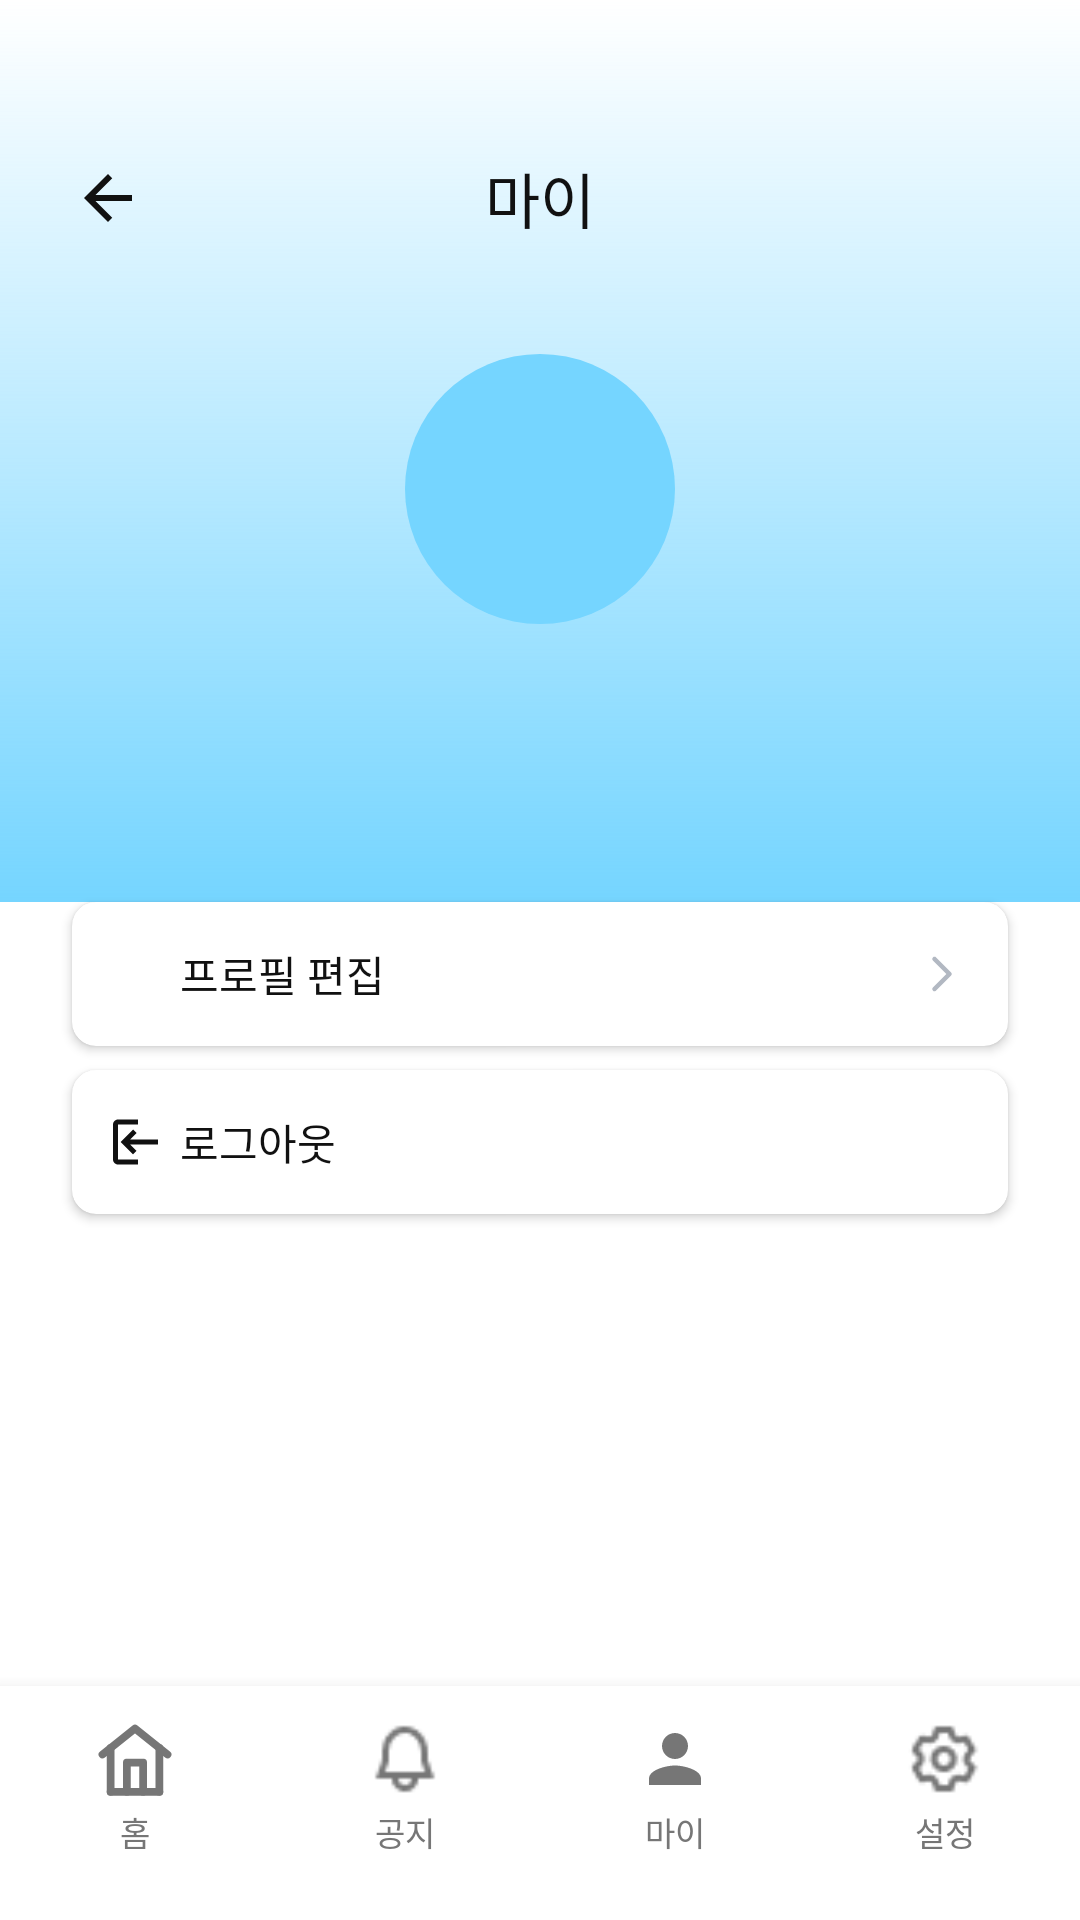

Layout XML and referenced resources for this Android screen:
<!-- AndroidManifest.xml: application theme Theme.Gaechuck -->
<!-- res/layout/activity_mypage.xml -->
<?xml version="1.0" encoding="utf-8"?>
<androidx.constraintlayout.widget.ConstraintLayout xmlns:android="http://schemas.android.com/apk/res/android"
    xmlns:app="http://schemas.android.com/apk/res-auto"
    xmlns:tools="http://schemas.android.com/tools"
    android:layout_width="match_parent"
    android:layout_height="match_parent"
    android:background="@color/white"
    tools:context=".ui.mypage.MyPageActivity">

    <View
        android:id="@+id/gradient_wash"
        android:layout_width="0dp"
        android:layout_height="0dp"
        android:background="@drawable/gradient_mypage_bg"
        app:layout_constraintTop_toTopOf="parent"
        app:layout_constraintStart_toStartOf="parent"
        app:layout_constraintEnd_toEndOf="parent"
        app:layout_constraintBottom_toTopOf="@id/profile_edit_card" />

    <ImageView
        android:id="@+id/button_back"
        android:layout_width="wrap_content"
        android:layout_height="wrap_content"
        android:layout_marginStart="24dp"
        android:layout_marginTop="54dp"
        app:srcCompat="@drawable/ic_back"
        app:tint="@color/black_1"
        app:layout_constraintStart_toStartOf="parent"
        app:layout_constraintTop_toTopOf="parent" />

    <TextView
        android:id="@+id/header_title"
        android:layout_width="wrap_content"
        android:layout_height="wrap_content"
        android:fontFamily="@font/pretendard_bold"
        android:text="마이"
        android:textColor="@color/black_1"
        android:textSize="20sp"
        app:layout_constraintTop_toTopOf="@id/button_back"
        app:layout_constraintBottom_toBottomOf="@id/button_back"
        app:layout_constraintStart_toStartOf="parent"
        app:layout_constraintEnd_toEndOf="parent" />

    <ImageView
        android:id="@+id/avatar"
        android:layout_width="90dp"
        android:layout_height="90dp"
        android:layout_marginTop="40dp"
        android:background="@drawable/circle_avatar_brand2"
        app:layout_constraintTop_toBottomOf="@id/button_back"
        app:layout_constraintStart_toStartOf="parent"
        app:layout_constraintEnd_toEndOf="parent" />

    <TextView
        android:id="@+id/nickname_text"
        android:layout_width="wrap_content"
        android:layout_height="wrap_content"
        android:layout_marginTop="12dp"
        android:fontFamily="@font/pretendard_semibold"
        android:textColor="@color/black_1"
        android:textSize="16sp"
        tools:text="우울한 대학생1"
        app:layout_constraintTop_toBottomOf="@id/avatar"
        app:layout_constraintStart_toStartOf="parent"
        app:layout_constraintEnd_toEndOf="parent" />

    <TextView
        android:id="@+id/dept_grade_text"
        android:layout_width="wrap_content"
        android:layout_height="wrap_content"
        android:layout_marginTop="6dp"
        android:fontFamily="@font/pretendard_medium"
        android:textColor="@color/text_secondary_2"
        android:textSize="14sp"
        tools:text="컴퓨터공학부 · 3학년"
        app:layout_constraintTop_toBottomOf="@id/nickname_text"
        app:layout_constraintStart_toStartOf="parent"
        app:layout_constraintEnd_toEndOf="parent" />

    <androidx.cardview.widget.CardView
        android:id="@+id/profile_edit_card"
        android:layout_width="0dp"
        android:layout_height="48dp"
        android:layout_marginTop="34dp"
        android:layout_marginHorizontal="24dp"
        app:cardCornerRadius="8dp"
        app:cardElevation="2dp"
        app:cardBackgroundColor="@color/white"
        app:layout_constraintTop_toBottomOf="@id/dept_grade_text"
        app:layout_constraintStart_toStartOf="parent"
        app:layout_constraintEnd_toEndOf="parent">

        <LinearLayout
            android:layout_width="match_parent"
            android:layout_height="match_parent"
            android:orientation="horizontal"
            android:gravity="center_vertical"
            android:paddingHorizontal="12dp">

            <ImageView
                android:layout_width="20dp"
                android:layout_height="20dp"
                app:srcCompat="@drawable/ic_pencil"
                app:tint="@color/black_1" />

            <TextView
                android:layout_width="0dp"
                android:layout_height="wrap_content"
                android:layout_weight="1"
                android:layout_marginStart="4dp"
                android:fontFamily="@font/pretendard_medium"
                android:text="프로필 편집"
                android:textColor="@color/black_1"
                android:textSize="14sp" />

            <ImageView
                android:layout_width="20dp"
                android:layout_height="20dp"
                app:srcCompat="@drawable/ic_chevron_right_gray" />

        </LinearLayout>
    </androidx.cardview.widget.CardView>

    <androidx.cardview.widget.CardView
        android:id="@+id/logout_card"
        android:layout_width="0dp"
        android:layout_height="48dp"
        android:layout_marginTop="8dp"
        android:layout_marginHorizontal="24dp"
        app:cardCornerRadius="8dp"
        app:cardElevation="2dp"
        app:cardBackgroundColor="@color/white"
        app:layout_constraintTop_toBottomOf="@id/profile_edit_card"
        app:layout_constraintStart_toStartOf="parent"
        app:layout_constraintEnd_toEndOf="parent">

        <LinearLayout
            android:layout_width="match_parent"
            android:layout_height="match_parent"
            android:orientation="horizontal"
            android:gravity="center_vertical"
            android:paddingHorizontal="12dp">

            <ImageView
                android:layout_width="20dp"
                android:layout_height="20dp"
                app:srcCompat="@drawable/ic_logout"
                app:tint="@color/black_1" />

            <TextView
                android:layout_width="0dp"
                android:layout_height="wrap_content"
                android:layout_weight="1"
                android:layout_marginStart="4dp"
                android:fontFamily="@font/pretendard_medium"
                android:text="로그아웃"
                android:textColor="@color/black_1"
                android:textSize="14sp" />

        </LinearLayout>
    </androidx.cardview.widget.CardView>

    <include
        android:id="@+id/bottom_nav_include"
        layout="@layout/layout_bottom_nav"
        android:layout_width="match_parent"
        android:layout_height="wrap_content"
        app:layout_constraintStart_toStartOf="parent"
        app:layout_constraintEnd_toEndOf="parent"
        app:layout_constraintBottom_toBottomOf="parent" />

</androidx.constraintlayout.widget.ConstraintLayout>
<!-- res/layout/layout_bottom_nav.xml (included above) -->
<?xml version="1.0" encoding="utf-8"?>
<LinearLayout xmlns:android="http://schemas.android.com/apk/res/android"
    xmlns:app="http://schemas.android.com/apk/res-auto"
    android:id="@+id/bottom_nav"
    android:layout_width="match_parent"
    android:layout_height="wrap_content"
    android:orientation="horizontal"
    android:background="@color/white"
    android:elevation="8dp"
    android:paddingTop="10dp"
    android:paddingBottom="20dp">

    
    <LinearLayout
        android:id="@+id/nav_home"
        android:layout_width="0dp"
        android:layout_height="wrap_content"
        android:layout_weight="1"
        android:orientation="vertical"
        android:gravity="center"
        android:minHeight="48dp"
        android:clickable="true"
        android:focusable="true"
        android:background="?attr/selectableItemBackgroundBorderless">

        <ImageView
            android:id="@+id/nav_home_icon"
            android:layout_width="26dp"
            android:layout_height="26dp"
            android:src="@drawable/ic_home"
            android:contentDescription="홈"
            app:tint="@color/info_grey"/>

        <TextView
            android:id="@+id/nav_home_label"
            android:layout_width="wrap_content"
            android:layout_height="wrap_content"
            android:text="홈"
            android:textColor="@color/info_grey"
            android:textSize="11sp"
            android:fontFamily="@font/pretendard_medium"
            android:layout_marginTop="3dp"/>
    </LinearLayout>

    
    <LinearLayout
        android:id="@+id/nav_notice"
        android:layout_width="0dp"
        android:layout_height="wrap_content"
        android:layout_weight="1"
        android:orientation="vertical"
        android:gravity="center"
        android:minHeight="48dp"
        android:clickable="true"
        android:focusable="true"
        android:background="?attr/selectableItemBackgroundBorderless">

        <ImageView
            android:id="@+id/nav_notice_icon"
            android:layout_width="26dp"
            android:layout_height="26dp"
            android:src="@drawable/ix_alarm_bell"
            android:contentDescription="공지"
            app:tint="@color/info_grey"/>

        <TextView
            android:id="@+id/nav_notice_label"
            android:layout_width="wrap_content"
            android:layout_height="wrap_content"
            android:text="공지"
            android:textColor="@color/info_grey"
            android:textSize="11sp"
            android:fontFamily="@font/pretendard_medium"
            android:layout_marginTop="3dp"/>
    </LinearLayout>

    
    <LinearLayout
        android:id="@+id/nav_my"
        android:layout_width="0dp"
        android:layout_height="wrap_content"
        android:layout_weight="1"
        android:orientation="vertical"
        android:gravity="center"
        android:minHeight="48dp"
        android:clickable="true"
        android:focusable="true"
        android:background="?attr/selectableItemBackgroundBorderless">

        <ImageView
            android:id="@+id/nav_my_icon"
            android:layout_width="26dp"
            android:layout_height="26dp"
            android:src="@drawable/ic_profile_nav"
            android:contentDescription="마이"
            app:tint="@color/info_grey"/>

        <TextView
            android:id="@+id/nav_my_label"
            android:layout_width="wrap_content"
            android:layout_height="wrap_content"
            android:text="마이"
            android:textColor="@color/info_grey"
            android:textSize="11sp"
            android:fontFamily="@font/pretendard_medium"
            android:layout_marginTop="3dp"/>
    </LinearLayout>

    
    <LinearLayout
        android:id="@+id/nav_setting"
        android:layout_width="0dp"
        android:layout_height="wrap_content"
        android:layout_weight="1"
        android:orientation="vertical"
        android:gravity="center"
        android:minHeight="48dp"
        android:clickable="true"
        android:focusable="true"
        android:background="?attr/selectableItemBackgroundBorderless">

        <ImageView
            android:id="@+id/nav_setting_icon"
            android:layout_width="26dp"
            android:layout_height="26dp"
            android:src="@drawable/uil_setting"
            android:contentDescription="설정"
            app:tint="@color/info_grey"/>

        <TextView
            android:id="@+id/nav_setting_label"
            android:layout_width="wrap_content"
            android:layout_height="wrap_content"
            android:text="설정"
            android:textColor="@color/info_grey"
            android:textSize="11sp"
            android:fontFamily="@font/pretendard_medium"
            android:layout_marginTop="3dp"/>
    </LinearLayout>

</LinearLayout>
<!-- resources referenced by this layout -->
<resources>
  <color name="black_1">#FF111111</color>
  <color name="info_grey">#767676</color>
  <color name="text_secondary_2">#505050</color>
  <color name="white">#FFFFFFFF</color>
  <!-- drawable circle_avatar_brand2 (drawable) -->
  <?xml version="1.0" encoding="utf-8"?>
  <shape xmlns:android="http://schemas.android.com/apk/res/android"
      android:shape="oval">
      <solid android:color="@color/brand_2_light" />
  </shape>
  <!-- drawable gradient_mypage_bg (drawable) -->
  <?xml version="1.0" encoding="utf-8"?>
  <shape xmlns:android="http://schemas.android.com/apk/res/android">
      <gradient
          android:angle="90"
          android:startColor="#FF75D5FF"
          android:endColor="#0075D5FF" />
  </shape>
  <!-- drawable ic_back (drawable) -->
  <vector xmlns:android="http://schemas.android.com/apk/res/android" android:autoMirrored="true" android:height="24dp" android:tint="#8A8D8F" android:viewportHeight="24" android:viewportWidth="24" android:width="24dp">
        
      <path android:fillColor="@android:color/white" android:pathData="M20,11H7.83l5.59,-5.59L12,4l-8,8 8,8 1.41,-1.41L7.83,13H20v-2z"/>
      
  </vector>
  <!-- drawable ic_chevron_right_gray (drawable) -->
  <?xml version="1.0" encoding="utf-8"?>
  <vector xmlns:android="http://schemas.android.com/apk/res/android"
      android:width="20dp"
      android:height="20dp"
      android:viewportWidth="20"
      android:viewportHeight="20">
      <path
          android:pathData="M7.5,5L12.5,10L7.5,15"
          android:strokeWidth="1.5"
          android:strokeColor="#B2B8C2"
          android:fillColor="@android:color/transparent"
          android:strokeLineCap="round"
          android:strokeLineJoin="round"/>
  </vector>
  <!-- drawable ic_logout (drawable) -->
  <vector xmlns:android="http://schemas.android.com/apk/res/android"
      android:width="24dp"
      android:height="24dp"
      android:viewportWidth="24"
      android:viewportHeight="24">
    <path
        android:pathData="M10,17l1.41,-1.41L8.83,13H20v-2H8.83l2.58,-2.59L10,7l-5,5z"
        android:fillColor="#111111"/>
    <path
        android:pathData="M4,5h8V3H4c-1.1,0 -2,0.9 -2,2v14c0,1.1 0.9,2 2,2h8v-2H4V5z"
        android:fillColor="#111111"/>
  </vector>
  <!-- drawable ic_profile_nav (drawable) -->
  <?xml version="1.0" encoding="utf-8"?>
  <vector xmlns:android="http://schemas.android.com/apk/res/android"
      android:width="24dp"
      android:height="24dp"
      android:viewportWidth="24"
      android:viewportHeight="24">
      <path
          android:pathData="M12,12c2.21,0 4,-1.79 4,-4s-1.79,-4 -4,-4 -4,1.79 -4,4 1.79,4 4,4zM12,14c-2.67,0 -8,1.34 -8,4v2h16v-2c0,-2.66 -5.33,-4 -8,-4z"
          android:fillColor="#767676"/>
  </vector>
  <style name="Theme.Gaechuck" parent="Theme.Material3.DayNight.NoActionBar">
          <item name="android:color">@color/gnu_blue</item>
          <item name="colorSurface">@color/white</item>
          <item name="statusBarBackground">@color/white</item>
      </style>
  <color name="brand_2_light">#75D5FF</color>
  <color name="gnu_blue">#FF0086C0</color>
</resources>
